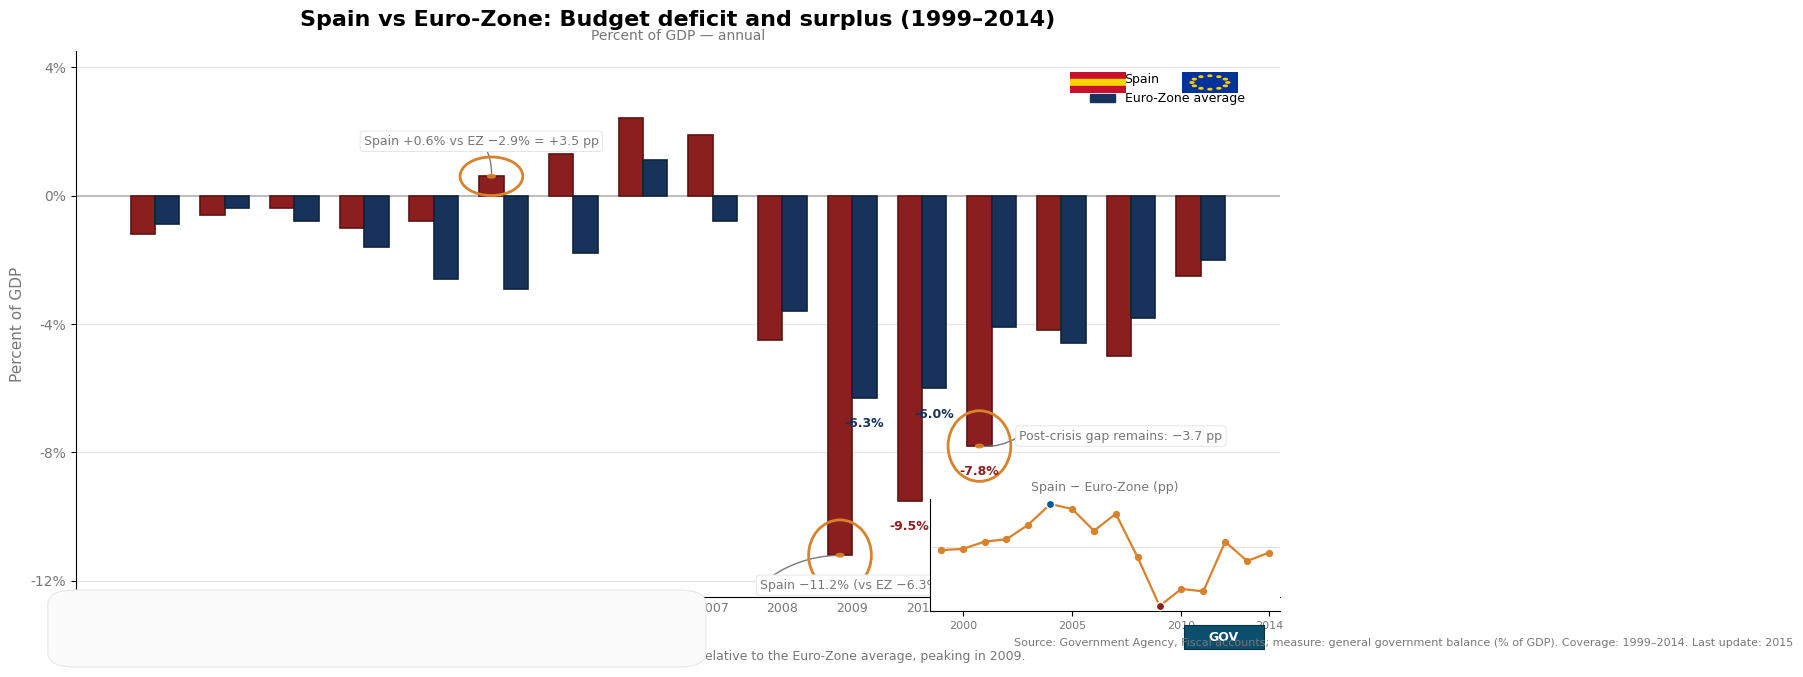

Write the Python code that produced this figure. (Note: this script raises an exception after producing the figure.)
import matplotlib.pyplot as plt
import matplotlib.patches as mpatches
from matplotlib.patches import Circle, FancyBboxPatch, Rectangle, FancyArrowPatch, Ellipse
from matplotlib.lines import Line2D
import numpy as np
import matplotlib as mpl

# Data
years = np.array([1999,2000,2001,2002,2003,2004,2005,2006,2007,2008,2009,2010,2011,2012,2013,2014])
spain = np.array([-1.2,-0.6,-0.4,-1.0,-0.8,0.6,1.3,2.4,1.9,-4.5,-11.2,-9.5,-7.8,-4.2,-5.0,-2.5])
euro = np.array([-0.9,-0.4,-0.8,-1.6,-2.6,-2.9,-1.8,1.1,-0.8,-3.6,-6.3,-6.0,-4.1,-4.6,-3.8,-2.0])
diff = spain - euro  # Spain minus Euro-Zone

# Styling colors
spain_color = "#8B1E1E"       # deep Rioja red
spain_edge = "#5F1212"
euro_color = "#17325B"        # muted navy
euro_edge = "#0f2439"
amber = "#D9822B"             # highlight amber
warm_gray = "#777777"
bg_color = "white"

# Matplotlib rc settings for a clean, government-branded look
mpl.rcParams.update({
    "font.family": "sans-serif",
    "font.sans-serif": ["DejaVu Sans", "Arial", "Liberation Sans"],
    "figure.dpi": 100,
    "axes.spines.top": False,
    "axes.spines.right": False,
    "axes.grid": False,
    "axes.titlelocation": "center"
})

# Figure and axis
fig = plt.figure(figsize=(14, 7), facecolor=bg_color)
ax = fig.add_axes([0.07, 0.14, 0.86, 0.78], facecolor=bg_color)  # generous left/right margins

x = np.arange(len(years))
bar_w = 0.35

# Plot bars
bars_spain = ax.bar(x - bar_w/2, spain, width=bar_w, color=spain_color, edgecolor=spain_edge, linewidth=1.2,
                    label="Spain", zorder=3, hatch=None)
# subtle hatch accessibility fallback (commented out visually subtle)
# for b in bars_spain:
#     b.set_hatch('//')
bars_euro = ax.bar(x + bar_w/2, euro, width=bar_w, color=euro_color, edgecolor=euro_edge, linewidth=1.2,
                   label="Euro‑Zone average", zorder=3)

# Y-axis limits and gridlines (only at specified positions)
ax.set_ylim(-12.5, 4.5)
grid_y = [-12, -8, -4, 0, 4]
for gy in grid_y:
    ax.axhline(gy, color="#e6e6e6", linewidth=0.9 if gy != 0 else 1.4, zorder=0)
# Emphasize zero line
ax.axhline(0, color="#bdbdbd", linewidth=1.4, zorder=2)

# X-axis ticks and labels
ax.set_xticks(x)
ax.set_xticklabels(years, fontsize=9, color=warm_gray)
ax.tick_params(axis='x', which='both', length=0)

# Y-axis labels
ax.set_ylabel("Percent of GDP", fontsize=11, color=warm_gray)
ax.set_yticks(grid_y)
ax.set_yticklabels([f"{y}%" for y in grid_y], fontsize=10, color=warm_gray)

# Title and subtitle
title_text = "Spain vs Euro‑Zone: Budget deficit and surplus (1999–2014)"
subtitle_text = "Percent of GDP — annual"
ax.set_title(title_text, fontsize=16, fontweight='bold', pad=18)
ax.text(0.5, 0.935, subtitle_text, transform=fig.transFigure, ha='center', fontsize=10, color=warm_gray)

# Legend (compact) and small flag icons drawn as inset axes
legend_handles = [
    mpatches.Patch(color=spain_color, label='Spain', edgecolor=spain_edge),
    mpatches.Patch(color=euro_color, label='Euro‑Zone average', edgecolor=euro_edge)
]
leg = ax.legend(handles=legend_handles, loc='upper right', bbox_to_anchor=(0.98, 0.98),
                frameon=False, fontsize=9)
# mini flags as tiny inset axes near legend (top-right)
# Spain flag: horizontal stripes red-yellow-red
ax_flag_sp = fig.add_axes([0.78, 0.86, 0.04, 0.03])
ax_flag_sp.add_patch(Rectangle((0, 0.66), 1, 0.34, color="#C8102E"))
ax_flag_sp.add_patch(Rectangle((0, 0.33), 1, 0.33, color="#FFD400"))
ax_flag_sp.add_patch(Rectangle((0, 0.0), 1, 0.33, color="#C8102E"))
ax_flag_sp.set_xticks([]); ax_flag_sp.set_yticks([])
ax_flag_sp.set_frame_on(False)

# EU flag: blue with circle of small yellow dots
ax_flag_eu = fig.add_axes([0.86, 0.86, 0.04, 0.03])
ax_flag_eu.add_patch(Rectangle((0, 0), 1, 1, color="#003399"))
# approximate circle of stars with small dots
theta = np.linspace(0, 2*np.pi, 12, endpoint=False)
r = 0.32
cx, cy = 0.5, 0.5
for t in theta:
    ax_flag_eu.add_patch(Circle((cx + r*np.cos(t), cy + r*np.sin(t)), 0.035, color="#FFCC00"))
ax_flag_eu.set_xticks([]); ax_flag_eu.set_yticks([])
ax_flag_eu.set_frame_on(False)

# Annotations for selected years: 2009 (largest Spain shortfall), 2004 (Spain outperformance), and 2011 (post-crisis gap)
annotations = [
    {
        "year": 2009,
        "text": "Spain −11.2% (vs EZ −6.3%) = −4.9 pp",
        "idx": int(np.where(years == 2009)[0][0]),
        "xytext": (-80, -30),
        "align": "left"
    },
    {
        "year": 2004,
        "text": "Spain +0.6% vs EZ −2.9% = +3.5 pp",
        "idx": int(np.where(years == 2004)[0][0]),
        "xytext": (-10, 35),
        "align": "center"
    },
    {
        "year": 2011,
        "text": "Post‑crisis gap remains: −3.7 pp",
        "idx": int(np.where(years == 2011)[0][0]),
        "xytext": (40, 10),
        "align": "left"
    }
]

for ann in annotations:
    i = ann["idx"]
    # coordinates of Spain bar top (end)
    xbar = x[i] - bar_w/2
    ybar = spain[i]
    # Circular halo around the Spain bar tip (use Ellipse to better encircle tall bars)
    if ybar < 0:
        # center at bar tip
        circ = Ellipse((xbar, ybar), width=0.9, height=2.2, edgecolor=amber, facecolor='none',
                       linewidth=2.0, zorder=5)
    else:
        circ = Ellipse((xbar, ybar), width=0.9, height=1.2, edgecolor=amber, facecolor='none',
                       linewidth=2.0, zorder=5)
    ax.add_patch(circ)
    # Connector line from halo to annotation text
    # place text relative to figure in display coords
    ann_x_disp, ann_y_disp = ax.transData.transform((xbar, ybar))
    # target text position in data coords (offset)
    text_offset = ann["xytext"]
    # Convert display offset to data coordinates for the endpoint of the arrow
    inv = ax.transData.inverted()
    text_point_data = inv.transform((ann_x_disp + text_offset[0], ann_y_disp + text_offset[1]))
    # curved arrow
    arrow = FancyArrowPatch((xbar, ybar), (text_point_data[0], text_point_data[1]),
                            connectionstyle="arc3,rad=0.18", arrowstyle="-", linewidth=1.0,
                            color=warm_gray, zorder=4)
    ax.add_patch(arrow)
    # small circle terminator at bar
    term = Circle((xbar, ybar), 0.055, color=amber, zorder=6, alpha=0.9)
    ax.add_patch(term)
    # add annotation text in a bbox
    ax.text(text_point_data[0], text_point_data[1], ann["text"], fontsize=9, color=warm_gray,
            ha='left' if ann["align"] == "left" else 'center', va='center',
            bbox=dict(boxstyle="round,pad=0.3", facecolor="white", edgecolor="#e6e6e6", linewidth=0.7),
            zorder=7)

# Optionally label bars with numeric values when |value| > 5%
for i, val in enumerate(spain):
    if abs(val) > 5:
        ax.text(x[i] - bar_w/2, val + (0.4 if val > 0 else -0.6), f"{val:.1f}%", ha='center', va='bottom' if val>0 else 'top',
                fontsize=9, fontweight='bold', color=spain_color, zorder=6)
for i, val in enumerate(euro):
    if abs(val) > 5:
        ax.text(x[i] + bar_w/2, val + (0.4 if val > 0 else -0.6), f"{val:.1f}%", ha='center', va='bottom' if val>0 else 'top',
                fontsize=9, fontweight='bold', color=euro_color, zorder=6)

# Inset sparkline (bottom-right) for Spain - Euro difference
ax_in = fig.add_axes([0.68, 0.12, 0.25, 0.16], facecolor='white')
ax_in.plot(years, diff, color=amber, linewidth=1.6, zorder=6)
ax_in.scatter(years, diff, color=amber, s=18, zorder=7)
ax_in.axhline(0, color="#e0e0e0", linewidth=0.7)
ax_in.set_xlim(years.min()-0.5, years.max()+0.5)
ax_in.set_xticks([2000,2005,2010,2014])
ax_in.set_xticklabels([2000,2005,2010,2014], fontsize=8, color=warm_gray)
ax_in.set_yticks([])
ax_in.set_title("Spain − Euro‑Zone (pp)", fontsize=9, color=warm_gray, pad=6)
# highlight extremes with small markers
imax = np.argmax(diff)
imin = np.argmin(diff)
ax_in.scatter(years[imax], diff[imax], color='#005B9A', s=35, edgecolor='white', zorder=8)
ax_in.scatter(years[imin], diff[imin], color='#8B1E1E', s=35, edgecolor='white', zorder=8)

# Summary panel (bottom-left) with 2–3 bullet-like one-line statements
summary_text = [
    "• Largest Spain deficit: 2009, −11.2% (vs EZ −6.3% → −4.9 pp)",
    "• Spain outperformed EZ most in 2004: +0.6% vs −2.9% (+3.5 pp)",
    "• Post‑2008: persistent Spain deficit gap through 2011"
]
summary_box = FancyBboxPatch((0.07, 0.06), 0.43, 0.07, boxstyle="round,pad=0.02", transform=fig.transFigure,
                             facecolor="#fbfbfb", edgecolor="#e6e6e6", linewidth=0.8, zorder=9)
fig.patches.append(summary_box)  # add background box
# place text inside
for i, line in enumerate(summary_text):
    fig.text(0.09, 0.125 - i*0.023, line, fontsize=9, color=warm_gray)

# Source/metadata strip (bottom-right) with small government logo
# draw small 'logo' rectangle and source text
logo_ax = fig.add_axes([0.86, 0.06, 0.06, 0.045], facecolor='none')
logo_ax.add_patch(Rectangle((0.02, 0.12), 0.96, 0.76, color="#0b4f6c", ec="#073241", lw=0.8))
logo_ax.text(0.5, 0.5, "GOV", color="white", ha="center", va="center", fontsize=9, fontweight='bold')
logo_ax.axis('off')

source_line = "Source: Government Agency, Fiscal accounts; measure: general government balance (% of GDP). Coverage: 1999–2014. Last update: 2015"
fig.text(0.74, 0.07, source_line, fontsize=8, color=warm_gray)

# Contextual single-line caption under the chart
context = "Context: Spain’s post‑2008 fiscal shock widened its deficit relative to the Euro‑Zone average, peaking in 2009."
fig.text(0.5, 0.05, context, ha='center', fontsize=9, color=warm_gray)

# Tighten layout and show
plt.box(False)
plt.savefig("generated/spain_factor3_bar1_design.png", dpi=300, bbox_inches="tight")